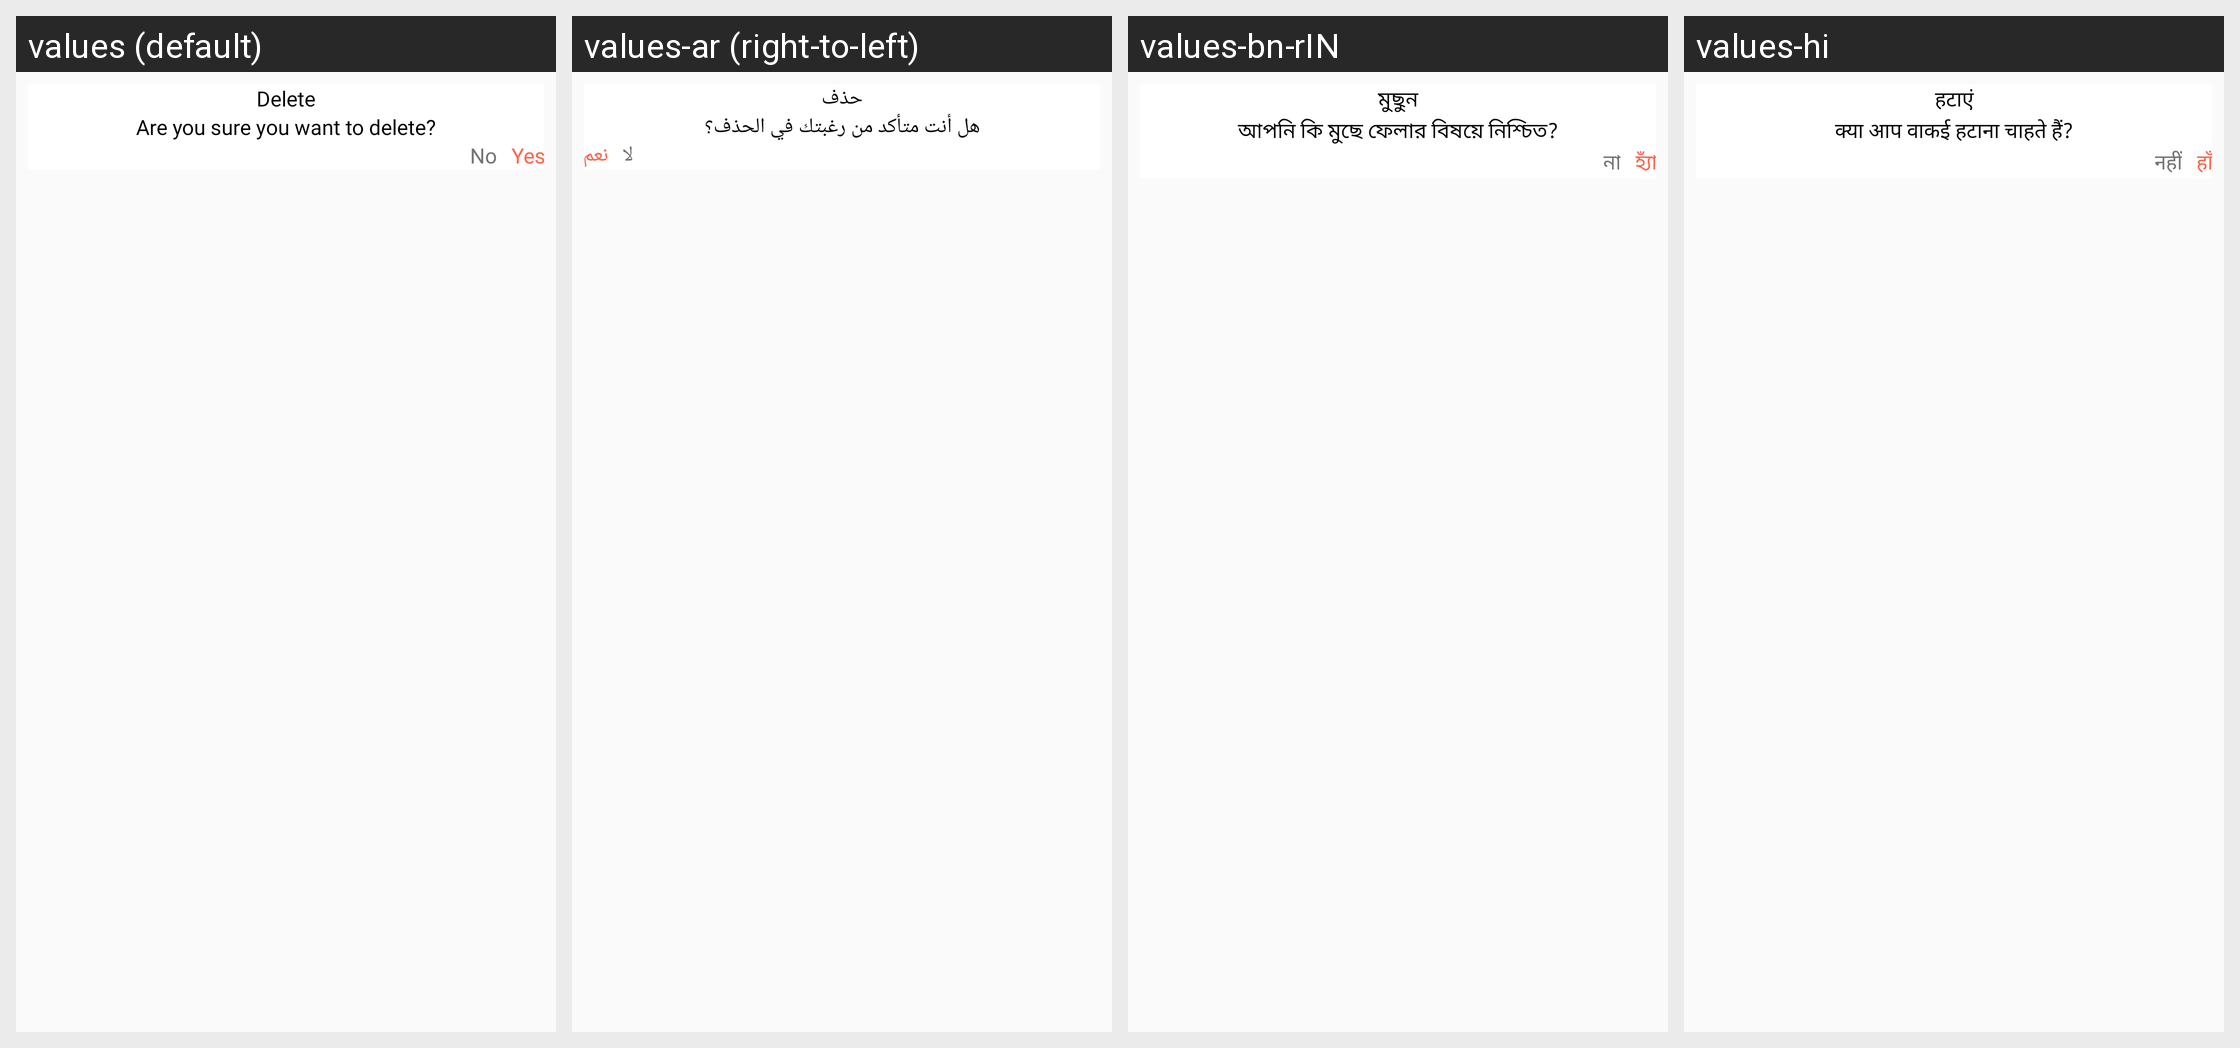

This grid shows one Android layout under several languages. Give, for every string resource on the screen, its name, the default text and each shown locale's text.
Android screen res/layout/dialog_gm_delete_video_folder.xml rendered under 4 locales, left to right: values (default), values-ar (right-to-left), values-bn-rIN, values-hi. Device: Nexus 5 (rendered at 1080×1920; each locale shown at half size, 540×960, under a caption strip naming it); theme AppTheme_White.
Other locales in the repository, not shown: values-de, values-es, values-fr, values-ja, values-vi.
Strings drawn on this screen, with the default value and each locale's value (text and hints the layout hard-codes, and strings that could not be matched under every locale, appear in the picture but are not listed):

delete
  values: Delete
  values-ar: حذف
  values-bn-rIN: মুছুন
  values-hi: हटाएं

are_you_sure_you_want_to_delete
  values: Are you sure you want to delete?
  values-ar: هل أنت متأكد من رغبتك في الحذف؟
  values-bn-rIN: আপনি কি মুছে ফেলার বিষয়ে নিশ্চিত?
  values-hi: क्या आप वाकई हटाना चाहते हैं?

No
  values: No
  values-ar: لا
  values-bn-rIN: না
  values-hi: नहीं

Yes
  values: Yes
  values-ar: نعم
  values-bn-rIN: হ্যাঁ
  values-hi: हाँ
